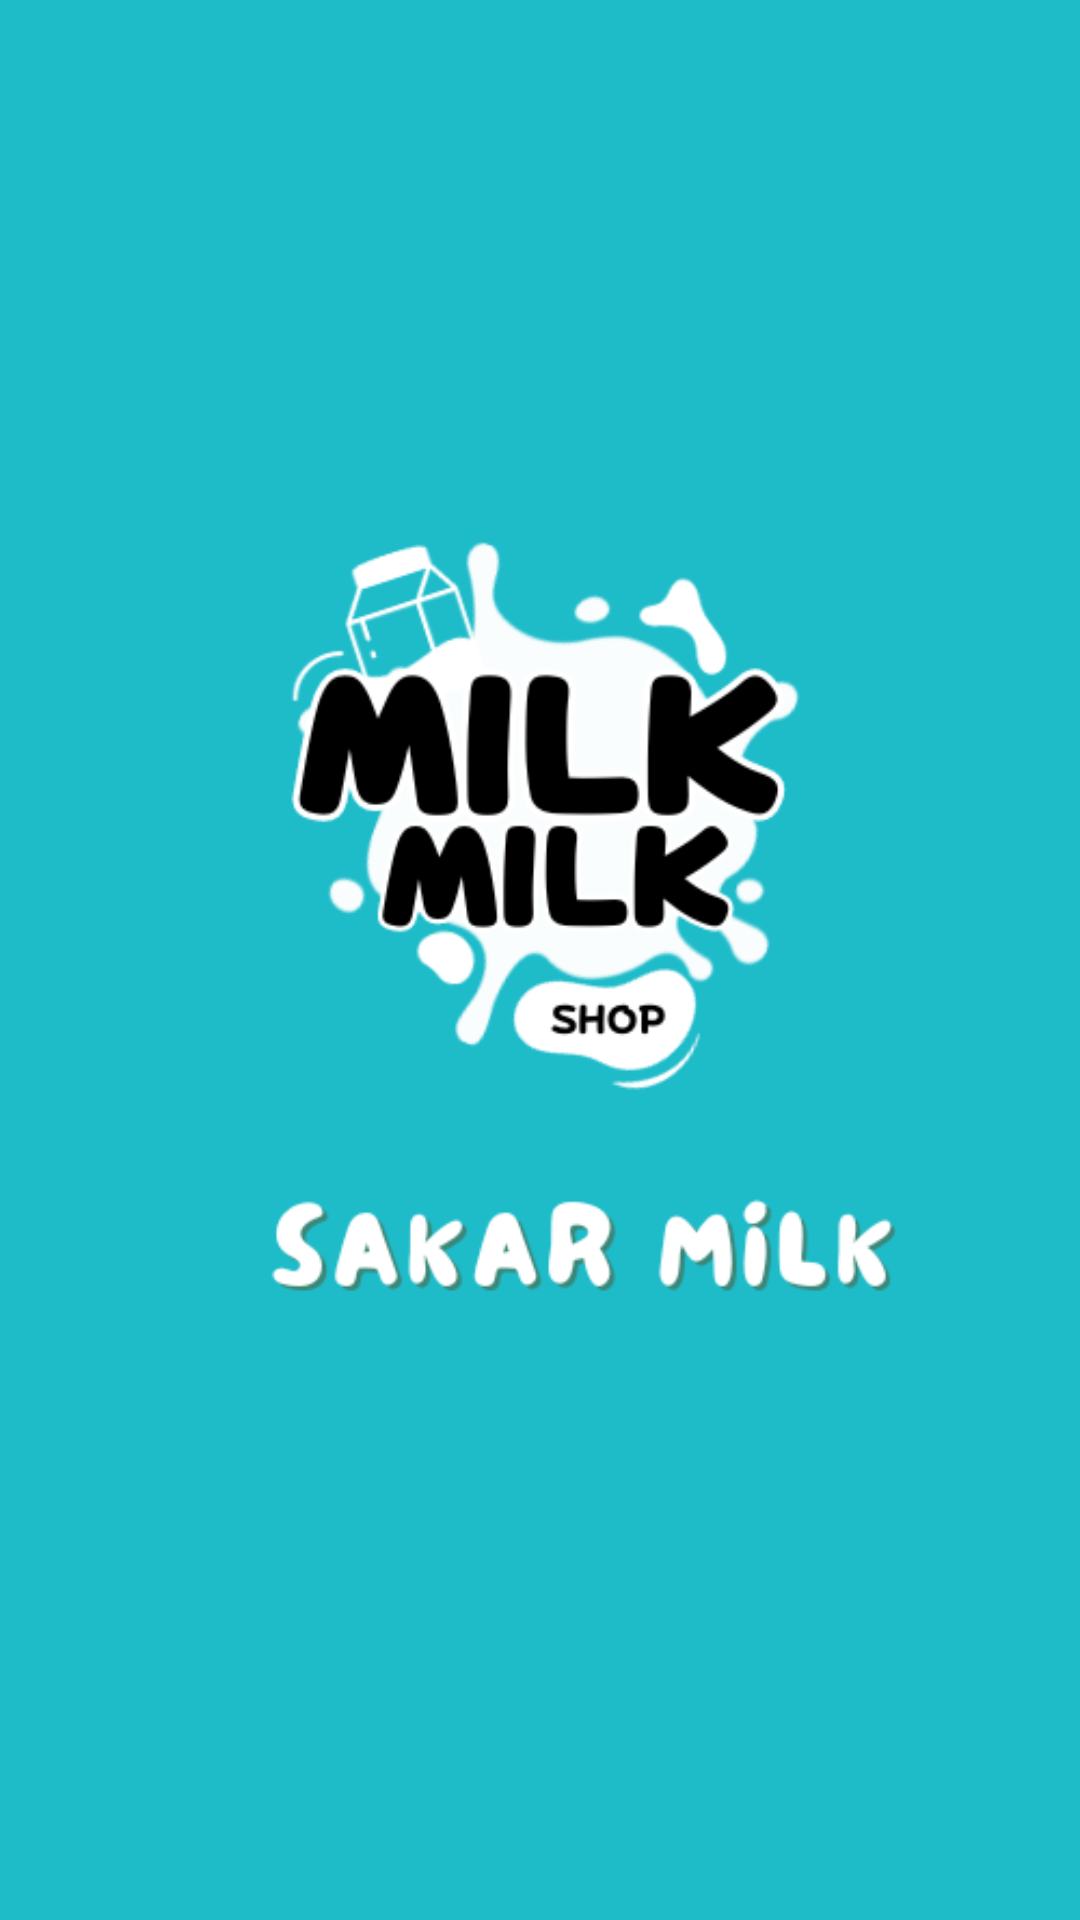

This screen was rendered from an Android layout file. Write that file and the resources it references.
<!-- AndroidManifest.xml: application theme Theme.Sakar_Demo -->
<!-- res/layout/activity_splash_screen.xml -->
<?xml version="1.0" encoding="utf-8"?>
<androidx.constraintlayout.widget.ConstraintLayout xmlns:android="http://schemas.android.com/apk/res/android"
    xmlns:app="http://schemas.android.com/apk/res-auto"
    xmlns:tools="http://schemas.android.com/tools"
    android:layout_width="match_parent"
    android:layout_height="match_parent"
    android:background="#1ebbc9"
    tools:context=".Splash_Screen">

    <ImageView
        android:id="@+id/imageView2"
        android:layout_width="wrap_content"
        android:layout_height="wrap_content"
        app:layout_constraintBottom_toBottomOf="parent"
        app:layout_constraintEnd_toEndOf="parent"
        app:layout_constraintStart_toStartOf="parent"
        app:layout_constraintTop_toTopOf="parent"
        app:srcCompat="@drawable/logo1" />
</androidx.constraintlayout.widget.ConstraintLayout>
<!-- resources referenced by this layout -->
<resources>
  <!-- drawable logo1: png bitmap (drawable, 46657 bytes) -->
  <style name="Theme.Sakar_Demo" parent="Base.Theme.Sakar_Demo" />
  <style name="Base.Theme.Sakar_Demo" parent="Theme.Material3.DayNight.NoActionBar">
          
          
      </style>
</resources>
